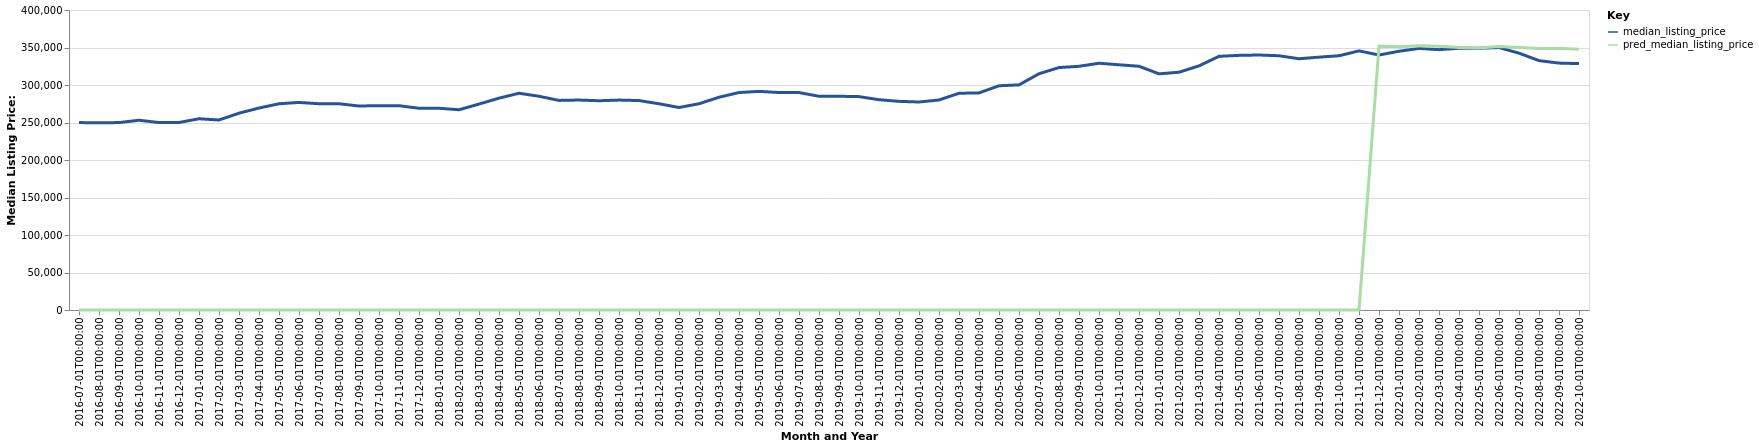

The table this chart was drawn from, first rows:
date, time_idx, median_listing_price, thirty_year_interest_rate_five, month, county_name, active_listing_count, pred_median_listing_price, month_year
2016-07-01, 0, 249900, 3.72, 7, New Orleans-Metairie, LA, 4768, 0, Jul-2016
2016-08-01, 1, 249602, 3.73, 8, New Orleans-Metairie, LA, 4833, 0, Aug-2016
2016-09-01, 2, 249900, 3.66, 9, New Orleans-Metairie, LA, 4863, 0, Sep-2016
2016-10-01, 3, 253000, 3.64, 10, New Orleans-Metairie, LA, 4902, 0, Oct-2016
2016-11-01, 4, 249950, 3.66, 11, New Orleans-Metairie, LA, 4821, 0, Nov-2016
2016-12-01, 5, 250000, 3.48, 12, New Orleans-Metairie, LA, 4629, 0, Dec-2016
2017-01-01, 6, 255000, 3.45, 1, New Orleans-Metairie, LA, 4444, 0, Jan-2017
2017-02-01, 7, 253350, 3.5, 2, New Orleans-Metairie, LA, 4425, 0, Feb-2017
2017-03-01, 8, 262425, 3.52, 3, New Orleans-Metairie, LA, 4409, 0, Mar-2017
2017-04-01, 9, 269300, 4.03, 4, New Orleans-Metairie, LA, 4512, 0, Apr-2017
2017-05-01, 10, 275000, 4.32, 5, New Orleans-Metairie, LA, 4621, 0, May-2017
2017-06-01, 11, 276750, 4.2, 6, New Orleans-Metairie, LA, 4607, 0, Jun-2017
2017-07-01, 12, 275000, 4.19, 7, New Orleans-Metairie, LA, 4717, 0, Jul-2017
2017-08-01, 13, 275000, 4.3, 8, New Orleans-Metairie, LA, 4791, 0, Aug-2017
2017-09-01, 14, 272000, 4.1, 9, New Orleans-Metairie, LA, 4879, 0, Sep-2017
2017-10-01, 15, 272450, 4.05, 10, New Orleans-Metairie, LA, 4958, 0, Oct-2017
2017-11-01, 16, 272400, 3.94, 11, New Orleans-Metairie, LA, 4898, 0, Nov-2017
2017-12-01, 17, 269000, 4.03, 12, New Orleans-Metairie, LA, 4746, 0, Dec-2017
2018-01-01, 18, 269000, 3.93, 1, New Orleans-Metairie, LA, 4541, 0, Jan-2018
2018-02-01, 19, 267000, 3.83, 2, New Orleans-Metairie, LA, 4567, 0, Feb-2018
2018-03-01, 20, 274600, 3.94, 3, New Orleans-Metairie, LA, 4793, 0, Mar-2018
2018-04-01, 21, 282450, 3.95, 4, New Orleans-Metairie, LA, 4890, 0, Apr-2018
2018-05-01, 22, 289000, 3.99, 5, New Orleans-Metairie, LA, 4961, 0, May-2018
2018-06-01, 23, 285000, 4.15, 6, New Orleans-Metairie, LA, 5050, 0, Jun-2018
2018-07-01, 24, 279450, 4.4, 7, New Orleans-Metairie, LA, 4965, 0, Jul-2018
2018-08-01, 25, 279950, 4.46, 8, New Orleans-Metairie, LA, 4962, 0, Aug-2018
2018-09-01, 26, 279000, 4.58, 9, New Orleans-Metairie, LA, 4862, 0, Sep-2018
2018-10-01, 27, 279900, 4.66, 10, New Orleans-Metairie, LA, 4901, 0, Oct-2018
2018-11-01, 28, 279250, 4.62, 11, New Orleans-Metairie, LA, 4875, 0, Nov-2018
2018-12-01, 29, 275000, 4.54, 12, New Orleans-Metairie, LA, 4787, 0, Dec-2018
2019-01-01, 30, 270000, 4.6, 1, New Orleans-Metairie, LA, 4564, 0, Jan-2019
2019-02-01, 31, 275000, 4.72, 2, New Orleans-Metairie, LA, 4584, 0, Feb-2019
2019-03-01, 32, 283671, 4.9, 3, New Orleans-Metairie, LA, 4503, 0, Mar-2019
2019-04-01, 33, 289950, 4.94, 4, New Orleans-Metairie, LA, 4499, 0, Apr-2019
2019-05-01, 34, 291500, 4.75, 5, New Orleans-Metairie, LA, 4542, 0, May-2019
2019-06-01, 35, 290000, 4.51, 6, New Orleans-Metairie, LA, 4594, 0, Jun-2019
2019-07-01, 36, 289900, 4.41, 7, New Orleans-Metairie, LA, 4643, 0, Jul-2019
2019-08-01, 37, 285000, 4.41, 8, New Orleans-Metairie, LA, 4686, 0, Aug-2019
2019-09-01, 38, 285000, 4.2, 9, New Orleans-Metairie, LA, 4655, 0, Sep-2019
2019-10-01, 39, 284500, 4.14, 10, New Orleans-Metairie, LA, 4601, 0, Oct-2019
2019-11-01, 40, 280400, 3.84, 11, New Orleans-Metairie, LA, 4492, 0, Nov-2019
2019-12-01, 41, 278200, 3.81, 12, New Orleans-Metairie, LA, 4274, 0, Dec-2019
2020-01-01, 42, 277325, 3.75, 1, New Orleans-Metairie, LA, 4033, 0, Jan-2020
2020-02-01, 43, 280000, 3.73, 2, New Orleans-Metairie, LA, 3957, 0, Feb-2020
2020-03-01, 44, 289000, 3.78, 3, New Orleans-Metairie, LA, 4108, 0, Mar-2020
2020-04-01, 45, 289450, 3.75, 4, New Orleans-Metairie, LA, 4144, 0, Apr-2020
2020-05-01, 46, 299000, 3.74, 5, New Orleans-Metairie, LA, 3939, 0, May-2020
2020-06-01, 47, 300150, 3.72, 6, New Orleans-Metairie, LA, 3640, 0, Jun-2020
2020-07-01, 48, 315000, 3.49, 7, New Orleans-Metairie, LA, 3347, 0, Jul-2020
2020-08-01, 49, 323250, 3.65, 8, New Orleans-Metairie, LA, 3043, 0, Aug-2020
2020-09-01, 50, 324950, 3.33, 9, New Orleans-Metairie, LA, 2928, 0, Sep-2020
2020-10-01, 51, 329000, 3.28, 10, New Orleans-Metairie, LA, 2810, 0, Oct-2020
2020-11-01, 52, 326950, 3.21, 11, New Orleans-Metairie, LA, 2763, 0, Nov-2020
2020-12-01, 53, 325000, 3.07, 12, New Orleans-Metairie, LA, 2628, 0, Dec-2020
2021-01-01, 54, 314900, 2.99, 1, New Orleans-Metairie, LA, 2507, 0, Jan-2021
2021-02-01, 55, 317000, 2.93, 2, New Orleans-Metairie, LA, 2305, 0, Feb-2021
2021-03-01, 56, 325500, 2.88, 3, New Orleans-Metairie, LA, 2206, 0, Mar-2021
2021-04-01, 57, 338250, 2.84, 4, New Orleans-Metairie, LA, 2063, 0, Apr-2021
2021-05-01, 58, 339500, 2.71, 5, New Orleans-Metairie, LA, 2015, 0, May-2021
2021-06-01, 59, 340000, 2.79, 6, New Orleans-Metairie, LA, 2111, 0, Jun-2021
... 16 more rows
